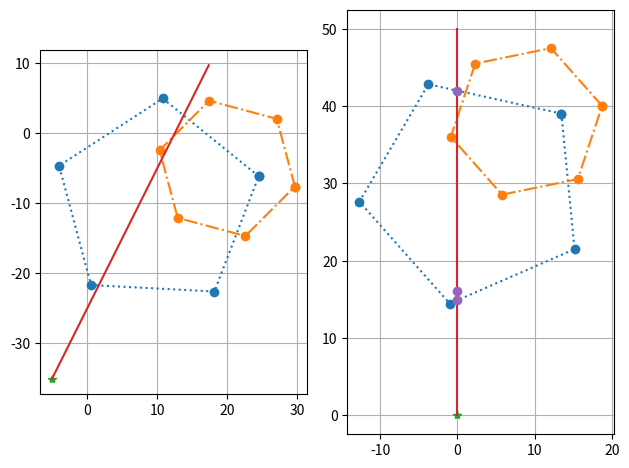

This chart was generated by the following Python code:
from os import name
import numpy as np
from numpy import ndim, pi, zeros_like
import matplotlib.pyplot as plt


class Line:
    def __init__(self, x, y, vx, vy):
        self.P = np.array((x, y), ndmin=2).T
        v = np.array((vx, vy), ndmin=2).T
        self.v = v / np.linalg.norm(v)
        self.n = np.array([self.v[1], -self.v[0]])

class View(Line):
    def __init__(self, x, y, vx, vy):
        super().__init__(x, y, vx, vy)
        self.R = np.r_[self.n.T, self.v.T]

    def transform_to_view(self, points):
        return self.R @ (points - self.P)


def polygon(n=5, radius=10, center=(0, 0), orientation=0):
    phi = np.linspace(0, 2 * pi, n + 1) + orientation
    p = np.array(center, ndmin=2).T + radius * np.array([np.cos(phi), np.sin(phi)])
    return p


def plot_poly(ax, poly, *args, **kwargs):
    ax.plot(poly[0], poly[1], *args, **kwargs)


def plot_line(ax, line, length):
    p = line.P
    q = line.P + length * line.v
    ax.plot(p[0], p[1], "*")
    ax.plot([p[0], q[0]], [p[1], q[1]])


if __name__ == "__main__":
    poly1 = polygon(5, radius=15, center=(10, -10), orientation=np.pi / 12)
    poly2 = polygon(6, radius=10, center=(20, -5), orientation=-np.pi / 12)
    allpolys = np.c_[poly1, poly2]
    line = View(-5, -35, 0.5, 1)
    linerot = View(0, 0, 0, 1)
    fig = plt.figure(num=1)
    ax1 = fig.add_subplot(1, 2, 1)
    ax2 = fig.add_subplot(1, 2, 2)

    p1r = line.transform_to_view(poly1)
    p2r = line.transform_to_view(poly2)
    plot_poly(ax1, poly1, "o:")
    plot_poly(ax1, poly2, "o-.")
    plot_line(ax1, line, 50)
    plot_poly(ax2, p1r, "o:")
    plot_poly(ax2, p2r, "o-.")
    plot_line(ax2, linerot, 50)

    vertices = np.array([[0,1],[1,2],[2,3],[3,4], [4,5], [3,0]])
    x_of_lines = p1r[0][vertices.flatten()].reshape(vertices.shape[0],2).T
    hit_indices = np.logical_xor(x_of_lines[0]<0, x_of_lines[1] <0)
    x_of_hit_lines = x_of_lines[:, hit_indices]
    y_of_lines = p1r[1][vertices.flatten()].reshape(vertices.shape[0],2).T
    y_of_hit_lines = y_of_lines[:, hit_indices]

    y_hit = (y_of_hit_lines[0]*x_of_hit_lines[1]-y_of_hit_lines[1]*x_of_hit_lines[0])/(x_of_hit_lines[1]-x_of_hit_lines[0])
    x_hit = zeros_like(y_hit)

    ax2.plot(x_hit, y_hit, 'o')

    for ax in (ax1, ax2):
        ax.set_aspect("equal")
        ax.grid(True)
    fig.tight_layout()
    plt.show()

#

if 0:
    x_of_lines = p1r[0][np.array([0,1,1,2,2,3,3,4, 4,5, 4,3])].reshape(6,2).T
    hit_indices = np.logical_xor(x_of_lines[0]<0, x_of_lines[1] <0)
    x_of_hit_lines = x_of_lines[:, hit_indices]
    y_of_lines = p1r[1][np.array([0,1,1,2,2,3,3,4, 4,5, 4, 3])].reshape(6,2).T
    y_of_hit_lines = y_of_lines[:, hit_indices]

    # y1 = np.cross(y_of_hit_lines[:,0], x_of_hit_lines[:,0])/(x_of_hit_lines[1,0]-x_of_hit_lines[0,0])
    # y2 = np.cross(y_of_hit_lines[:,1], x_of_hit_lines[:,1])/(x_of_hit_lines[1,1]-x_of_hit_lines[0,1])
    #np.cross(y_of_hit_lines[:,0], x_of_hit_lines[:,0]) / (x_of_hit_lines[1]-x_of_hit_lines[0])
    y_hit = np.cross(y_of_hit_lines.T, x_of_hit_lines.T)/(x_of_hit_lines[1]-x_of_hit_lines[0])
    x_hit = zeros_like(y_hit)

    # poly1[1][np.array([0,3,3,4,4,5])].reshape(3,2)]
    # poly1[np.r_[np.ones(6,dtype=np.integer), np.zeros(6,dtype=np.integer)].reshape(2,6), np.array([0, 3, 3, 4, 4, 5])]